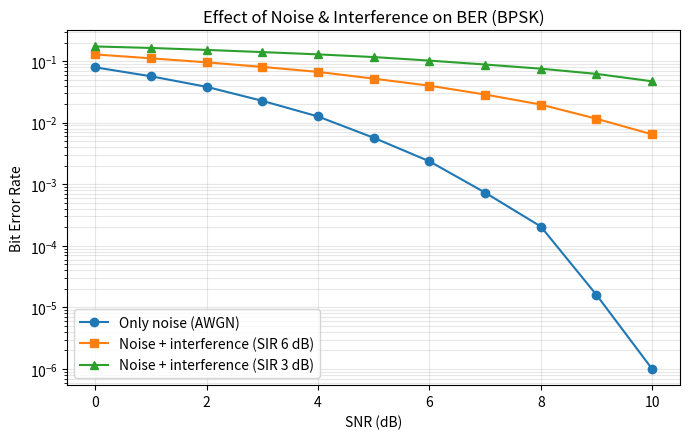

Source code (Python):

# Exp 8: Noise & Interference
# BER vs SNR for BPSK, with and without interferer

import numpy as np
import matplotlib.pyplot as plt

np.random.seed(0)

N = 200000

bits = np.random.randint(0, 2, N)
s = 2 * bits - 1  # BPSK: 0 -> -1, 1 -> +1


def ber(snr_db, sir_db=None):
    # Add AWGN noise
    noise = np.random.randn(N) / np.sqrt(
        2 * 10**(snr_db / 10)
    )

    r = s + noise

    # Add interfering signal, if specified
    if sir_db is not None:
        r += 10**(-sir_db / 20) * np.sign(
            np.random.randn(N)
        )

    # Calculate Bit Error Rate
    return np.mean((r > 0) != bits)


snr = np.arange(0, 11)

plt.figure(figsize=(7, 4.5))

plt.semilogy(
    snr, [ber(x) + 1e-6 for x in snr],
    "o-", label="Only noise (AWGN)"
)

plt.semilogy(
    snr, [ber(x, 6) + 1e-6 for x in snr],
    "s-", label="Noise + interference (SIR 6 dB)"
)

plt.semilogy(
    snr, [ber(x, 3) + 1e-6 for x in snr],
    "^-", label="Noise + interference (SIR 3 dB)"
)

plt.xlabel("SNR (dB)")
plt.ylabel("Bit Error Rate")
plt.grid(alpha=0.3, which="both")
plt.legend()

plt.title("Effect of Noise & Interference on BER (BPSK)")
plt.tight_layout()

plt.savefig("exp8_noise.png", dpi=150)
plt.show()
